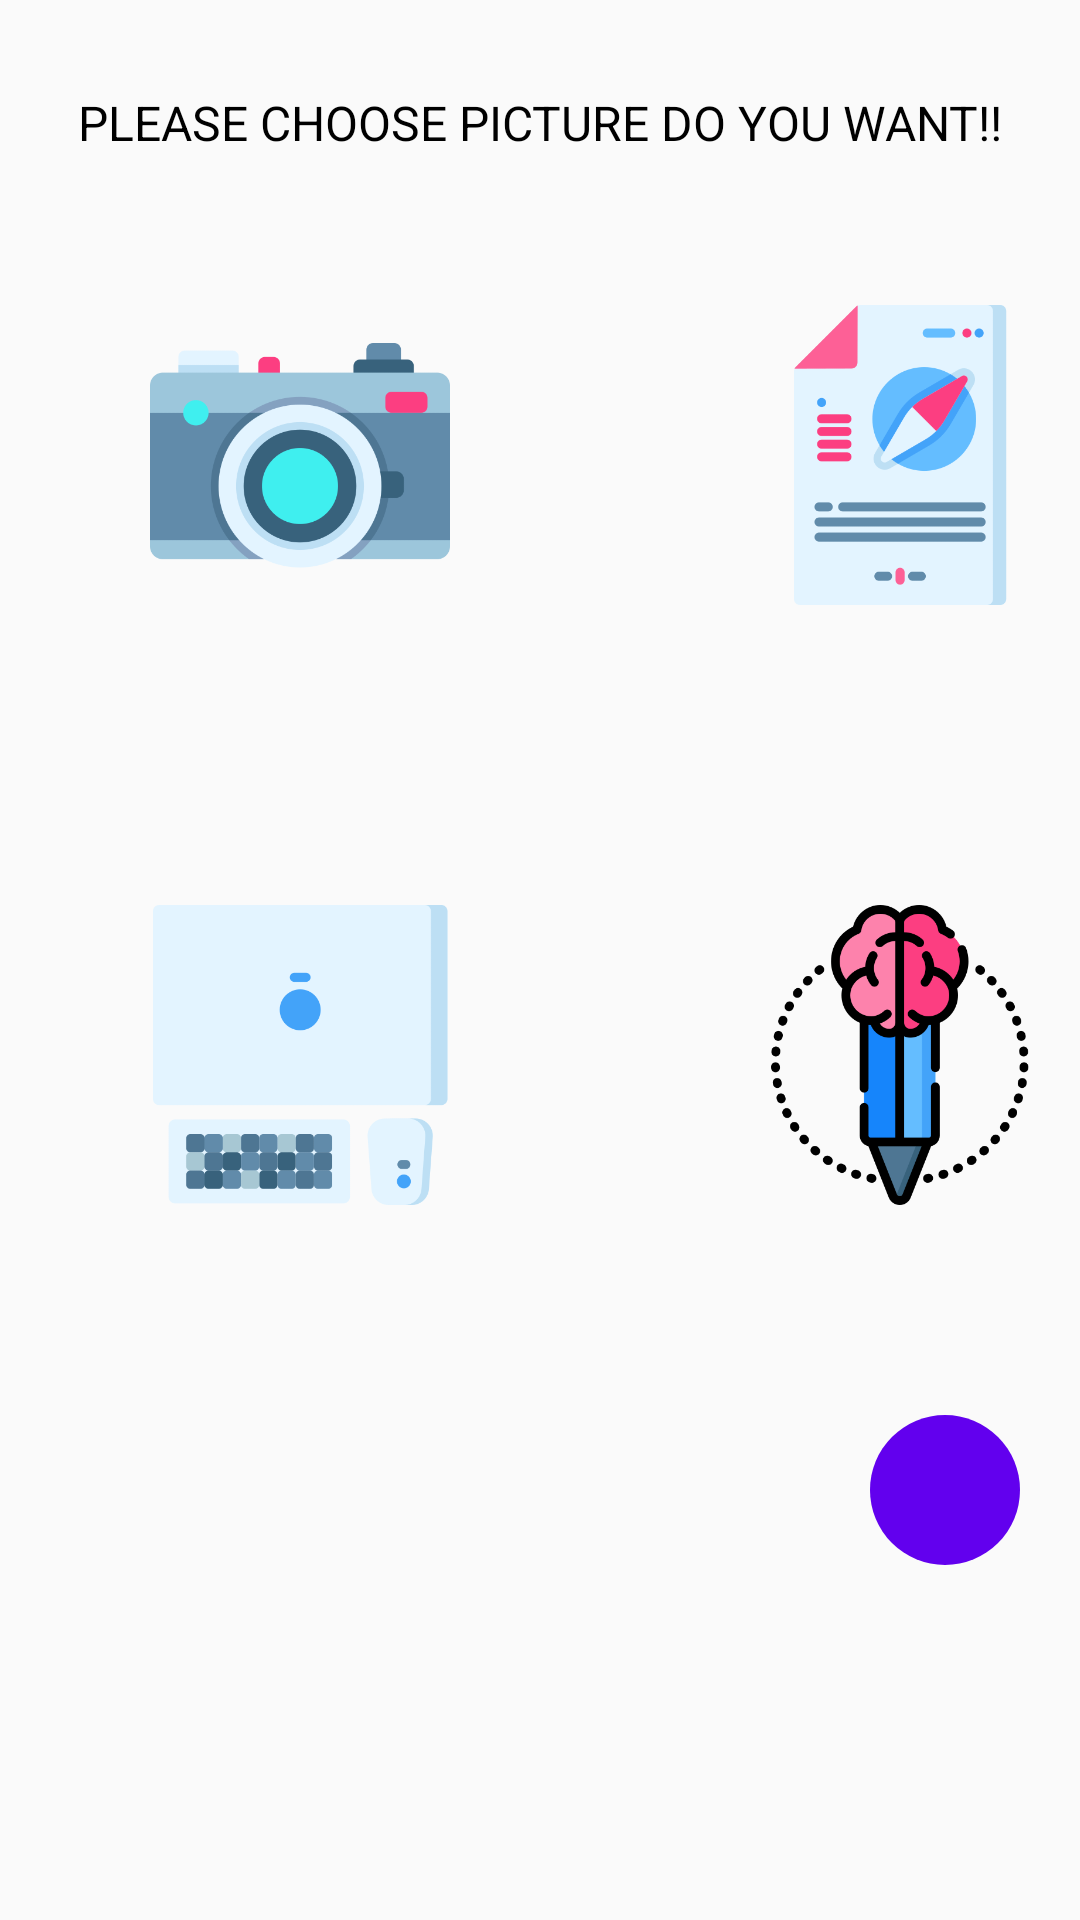

Write the Android layout XML for this screen, with the resource values it uses.
<!-- AndroidManifest.xml: application theme AppTheme -->
<!-- res/layout/activity_menu.xml -->
<?xml version="1.0" encoding="utf-8"?>
<androidx.drawerlayout.widget.DrawerLayout
    xmlns:android="http://schemas.android.com/apk/res/android"
    xmlns:app="http://schemas.android.com/apk/res-auto"
    xmlns:tools="http://schemas.android.com/tools"
    android:layout_width="match_parent"
    android:layout_height="match_parent"
    android:id="@+id/drawer"
    tools:context=".Menu">
    <ScrollView
        android:layout_width="match_parent"
        android:layout_height="wrap_content">
    <LinearLayout
        android:layout_width="match_parent"
        android:layout_height="wrap_content"
        android:orientation="vertical">

        <TextView
            android:id="@+id/TextView2"
            android:layout_width="wrap_content"
            android:layout_height="wrap_content"
            android:layout_gravity="center"
            android:layout_marginTop="30dip"
            android:text="PLEASE CHOOSE PICTURE DO YOU WANT!!"
            android:textSize="16dip"
            android:textColor="#000"/>

        <LinearLayout
            android:layout_width="match_parent"
            android:layout_height="match_parent"
            android:orientation="horizontal">

            <ImageView
                android:id="@+id/gambar"
                android:layout_width="100dp"
                android:layout_height="100dp"
                android:src="@drawable/camera"
                android:layout_gravity="center"
                android:layout_margin="50dp"
                android:onClick="image"/>

            <ImageView
                android:id="@+id/gambar1"
                android:layout_width="100dp"
                android:layout_height="100dp"
                android:src="@drawable/compass"
                android:layout_gravity="center"
                android:layout_margin="50dp"
                android:onClick="image1"/>
        </LinearLayout>
        <LinearLayout
            android:layout_width="match_parent"
            android:layout_height="match_parent"
            android:orientation="horizontal">
            <ImageView
                android:id="@+id/gambar2"
                android:layout_width="100dp"
                android:layout_height="100dp"
                android:src="@drawable/computer"
                android:layout_gravity="center"
                android:layout_margin="50dp"
                android:onClick="computer"/>

            <ImageView
                android:id="@+id/gambar3"
                android:layout_width="100dp"
                android:layout_height="100dp"
                android:src="@drawable/pencil"
                android:layout_gravity="center"
                android:layout_margin="50dp"
                android:onClick="pensil"/>
        </LinearLayout>
        
        <ImageView
            android:id="@+id/tombol"
            android:layout_width="50dp"
            android:layout_height="50dp"
            android:layout_gravity="bottom|end"
            android:layout_margin="20dp"
            android:background="@drawable/bg_image"
            android:onClick="shoping"
            app:srcCompat="@drawable/shopping_cart"/>
    </LinearLayout>
    </ScrollView>

</androidx.drawerlayout.widget.DrawerLayout>
<!-- resources referenced by this layout -->
<resources>
  <!-- drawable bg_image (drawable) -->
  <?xml version="1.0" encoding="utf-8"?>
  <shape xmlns:android="http://schemas.android.com/apk/res/android"
      android:shape="oval"
      >
      <gradient
          android:angle="90"
          android:endColor="@color/colorPrimary"
          android:startColor="@color/colorPrimary"
          android:type="linear"/>
      <size
          />
  
  </shape>
  <!-- drawable camera: png bitmap (drawable, 27296 bytes) -->
  <!-- drawable compass: png bitmap (drawable, 19055 bytes) -->
  <!-- drawable computer: png bitmap (drawable, 16409 bytes) -->
  <!-- drawable image: png bitmap (drawable, 15947 bytes) -->
  <!-- drawable pencil: png bitmap (drawable, 28892 bytes) -->
  <!-- drawable tablet: png bitmap (drawable, 6541 bytes) -->
  <style name="AppTheme" parent="Theme.AppCompat.Light.DarkActionBar">
          
          <item name="colorPrimary">@color/colorPrimary</item>
          <item name="colorPrimaryDark">@color/colorPrimaryDark</item>
          <item name="colorAccent">@color/colorAccent</item>
      </style>
  <!-- not gathered from this repository: default colours our renderer supplied (Android Studio template values) -->
  <color name="colorPrimary">#FF6200EE</color>
  <color name="colorPrimaryDark">#FF3700B3</color>
  <color name="colorAccent">#FF03DAC5</color>
</resources>
